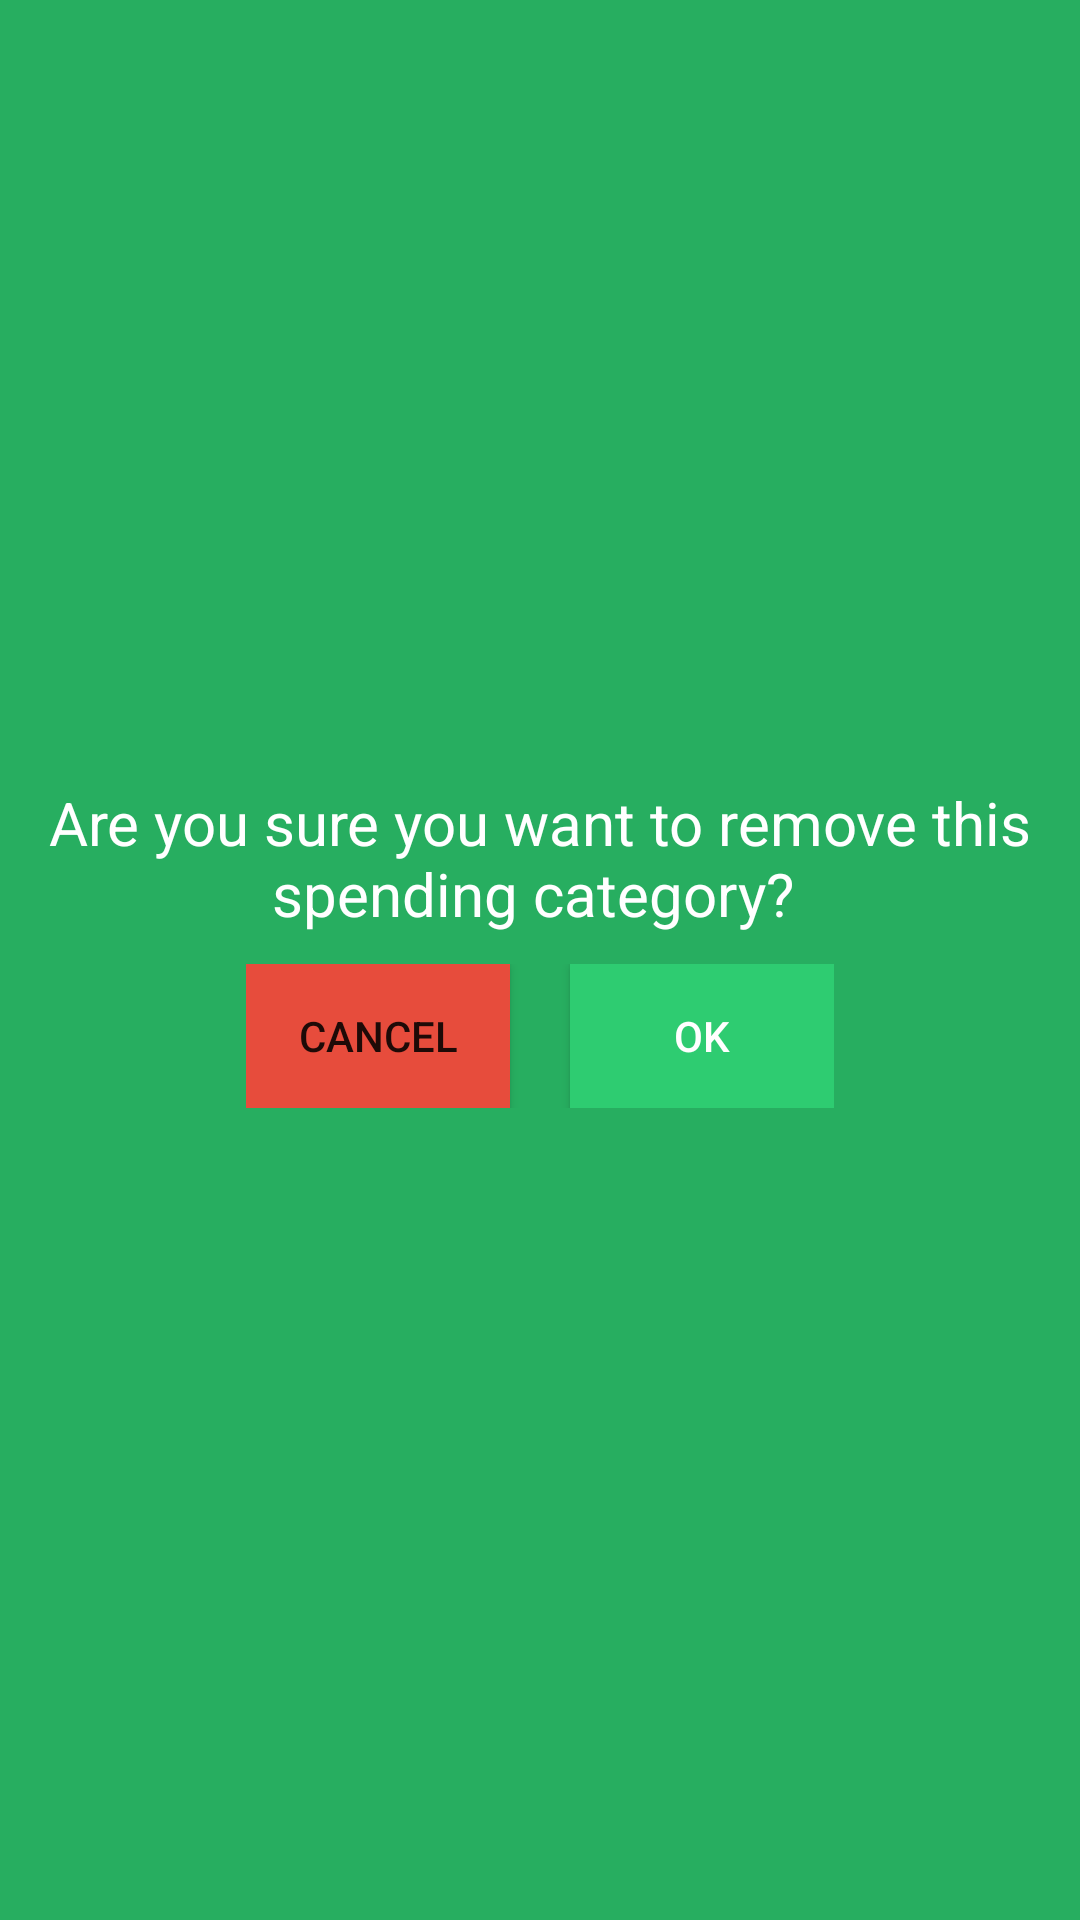

Write the Android layout XML for this screen, with the resource values it uses.
<!-- AndroidManifest.xml: application theme AppTheme -->
<!-- res/layout/activity_dialog.xml -->
<?xml version="1.0" encoding="utf-8"?>
<LinearLayout xmlns:android="http://schemas.android.com/apk/res/android"
    android:orientation="vertical" android:layout_width="250dp"
    android:layout_height="wrap_content"
    android:padding="16dp"
    android:gravity="center"
    android:background="@color/green_dark">

    <TextView
        android:layout_width="wrap_content"
        android:layout_height="wrap_content"
        android:text="Are you sure you want to remove this spending category? "
        android:textColor="@color/white"
        android:textSize="20sp"
        android:gravity="center"/>

    <LinearLayout
        android:layout_width="wrap_content"
        android:layout_height="wrap_content"
        android:layout_margin="10dp"
        android:orientation="horizontal">
        <Button
            android:id="@+id/cancel_button"
            android:layout_width="wrap_content"
            android:layout_height="wrap_content"
            android:text="Cancel"
            android:background="@color/red"
            android:layout_marginRight="10dp"

            />

        <Button
            android:id="@+id/ok_button"
            android:layout_width="wrap_content"
            android:layout_height="wrap_content"
            android:text="OK"
            android:background="@color/green"
            android:textColor="@color/white"
            android:layout_marginLeft="10dp"

            />
    </LinearLayout>
</LinearLayout>
<!-- resources referenced by this layout -->
<resources>
  <color name="green">#2ecc71</color>
  <color name="green_dark">#27ae60</color>
  <color name="red">#e74c3c</color>
  <color name="white">#ffffff</color>
  <style name="AppTheme" parent="Theme.AppCompat.Light.DarkActionBar">
          
          <item name="colorPrimary">@color/colorPrimary</item>
          <item name="colorPrimaryDark">@color/colorPrimaryDark</item>
          <item name="colorAccent">@color/colorAccent</item>
      </style>
  <color name="colorPrimary">@color/green</color>
  <color name="colorPrimaryDark">@color/green_dark</color>
  <color name="colorAccent">@color/blue</color>
  <color name="blue">#2980b9</color>
</resources>
